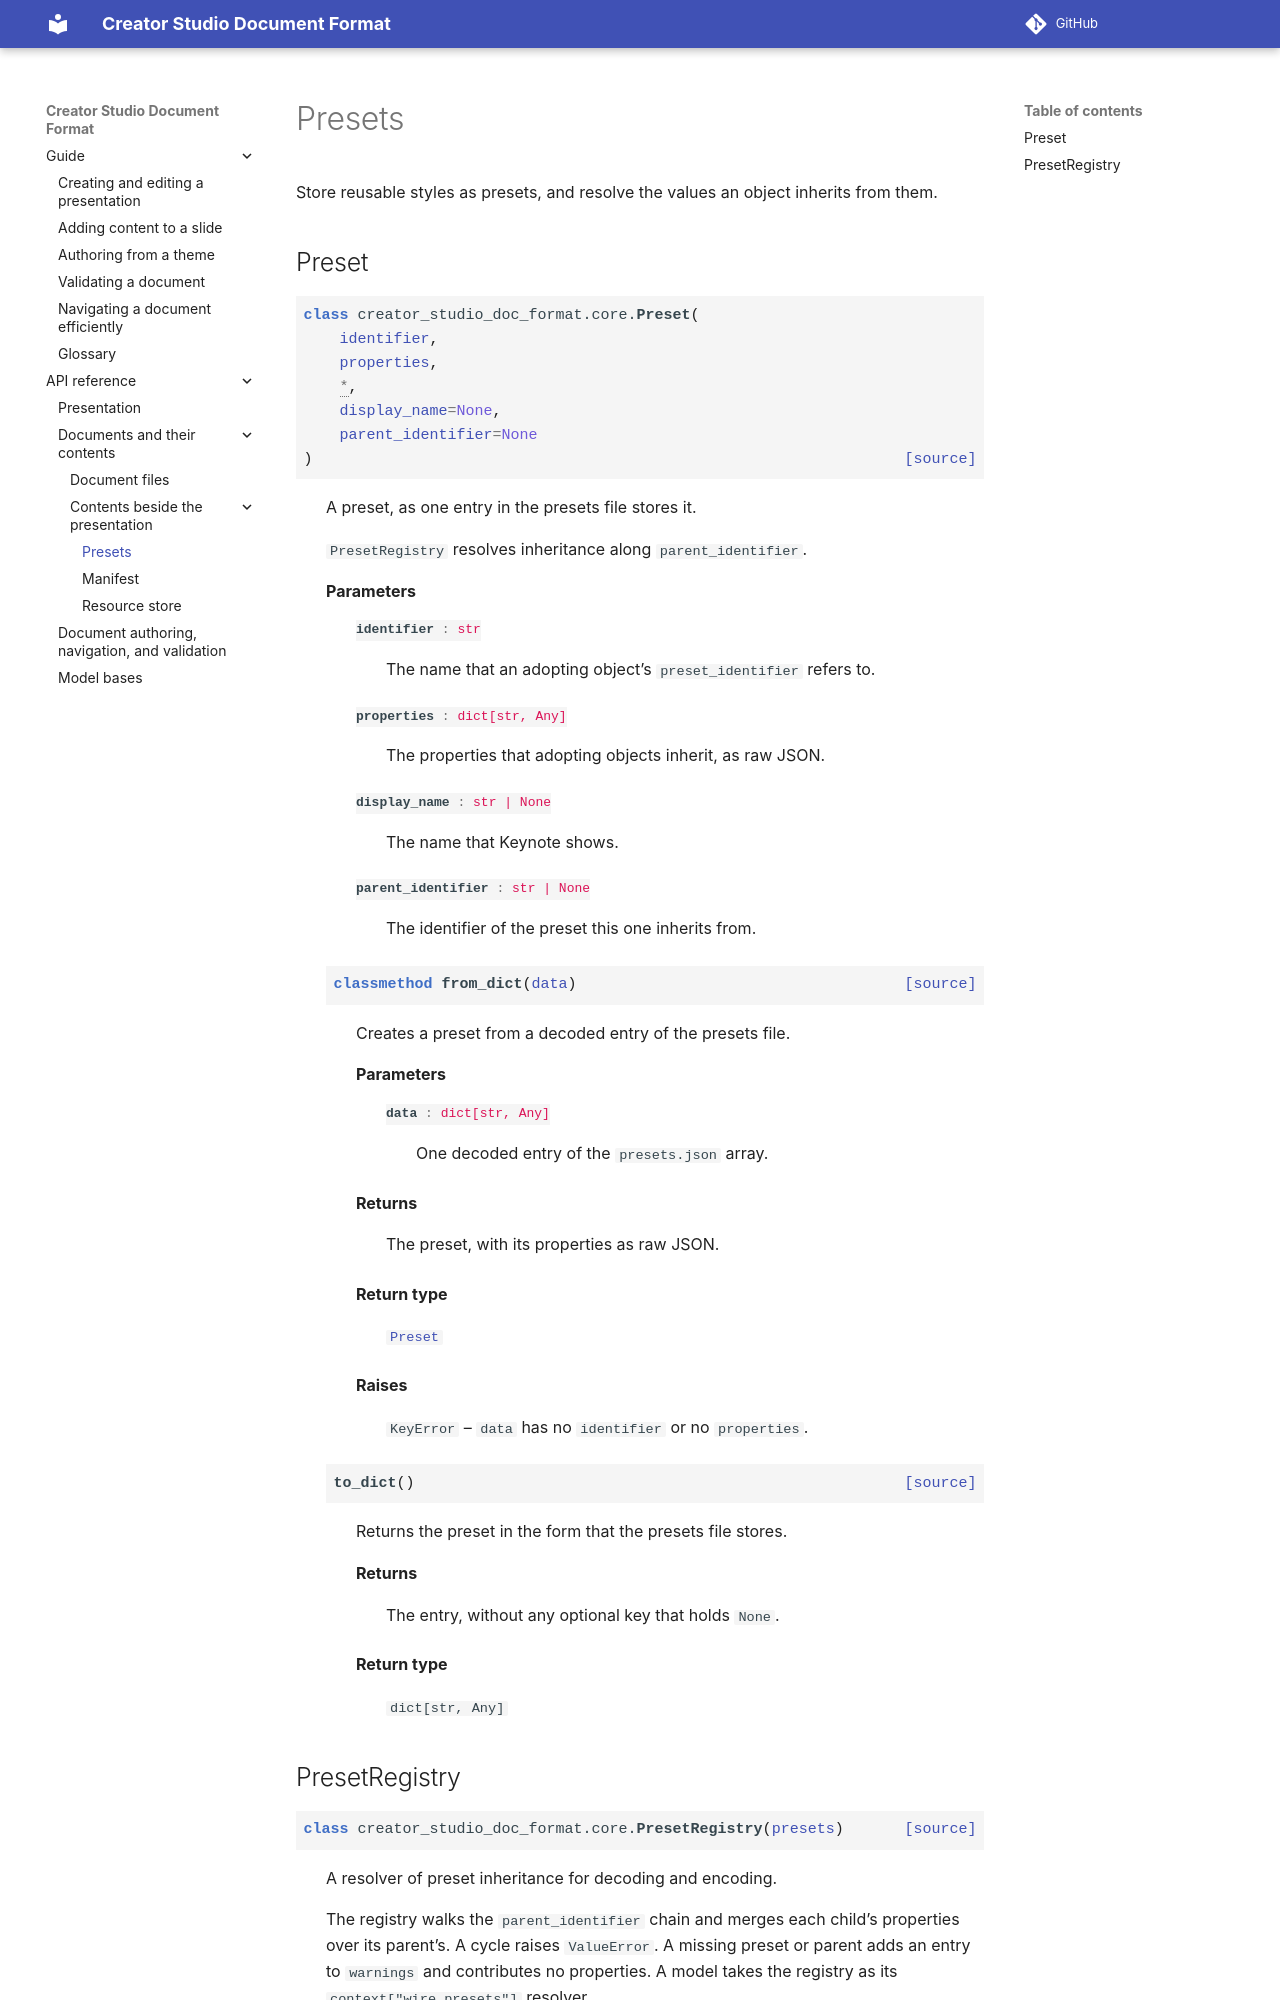

repository: apple/creator-studio-doc-format · page: 0.1/api/presets.html · generator: sphinx

..
    Copyright © 2026 Apple Inc.

    Licensed under Apache License v2.0. For more information, see LICENSE.
    SPDX-License-Identifier: Apache-2.0

Presets
========

Store reusable styles as presets, and resolve the values an object inherits from them.

Preset
------

.. autoclass:: creator_studio_doc_format.core.Preset
